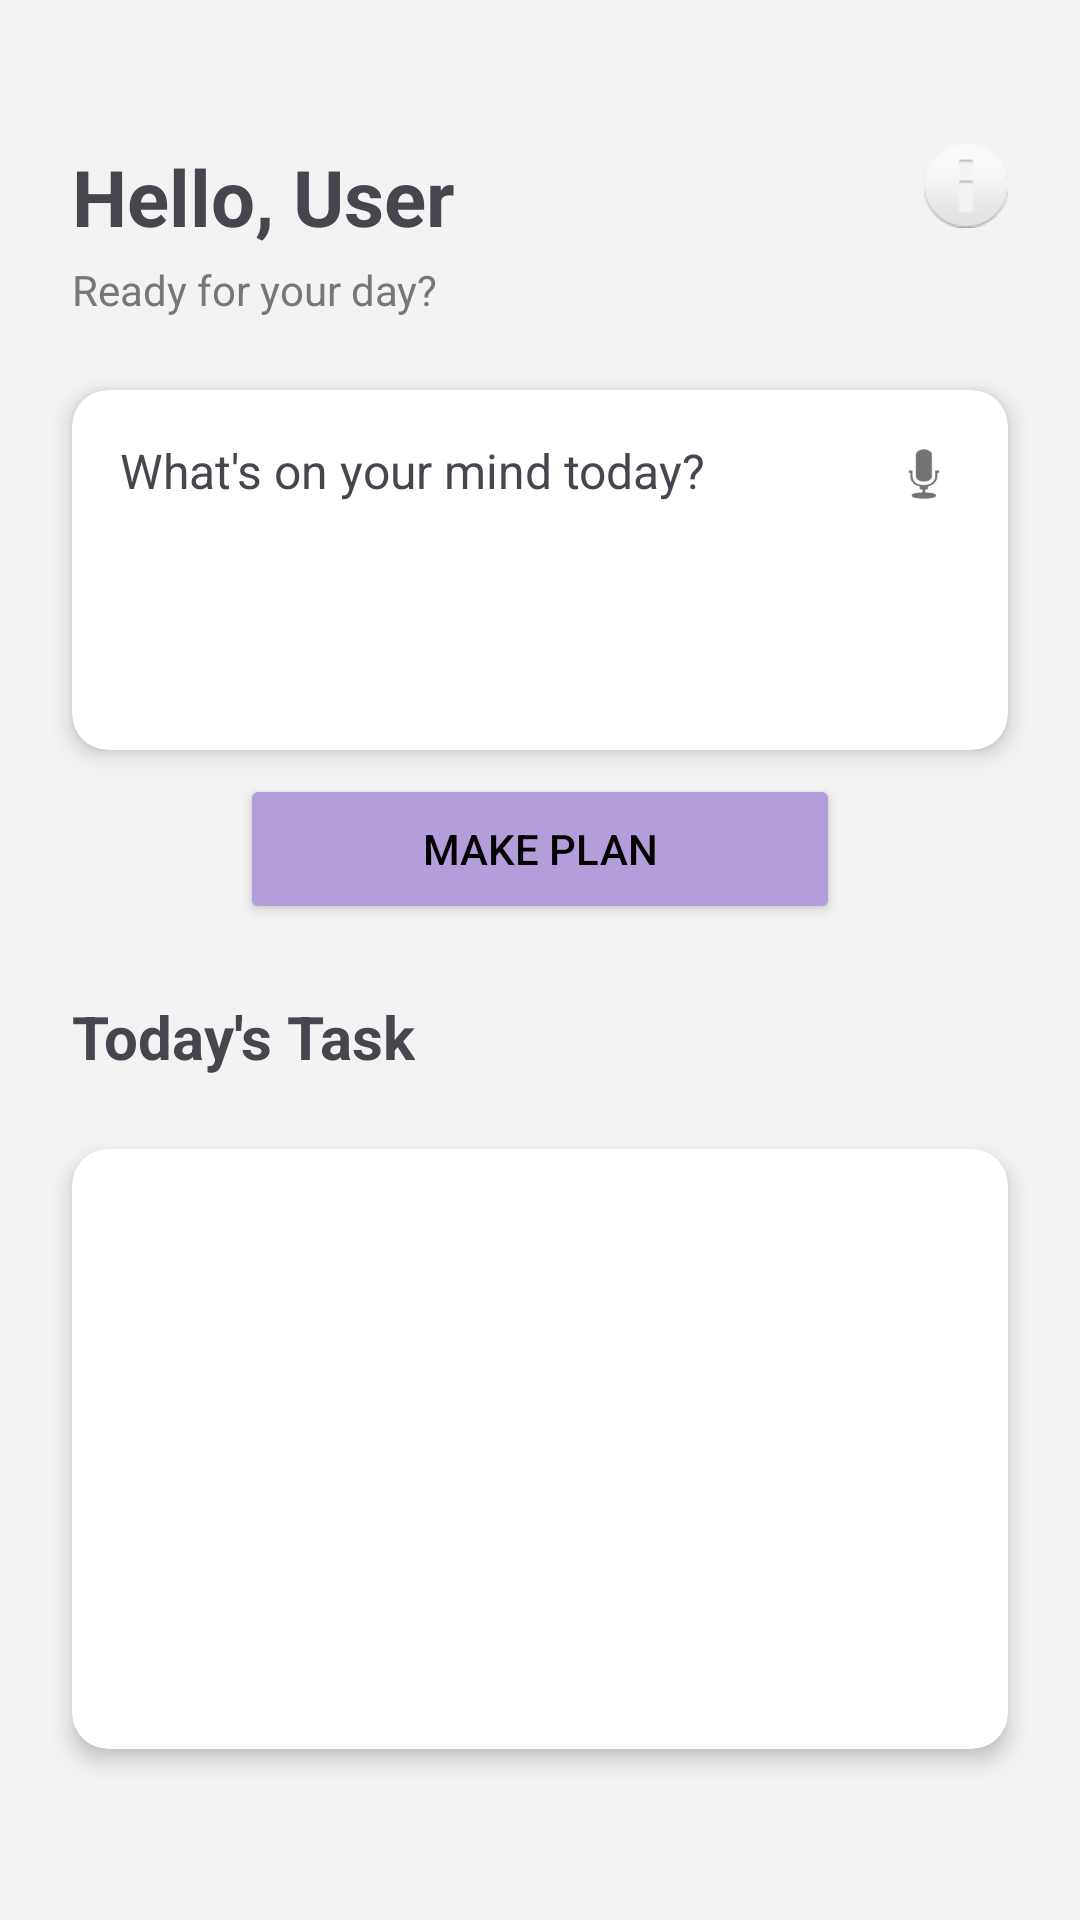

The Android layout XML behind this screen, and the referenced resources:
<!-- AndroidManifest.xml: application theme Theme.CURATOR -->
<!-- res/layout/activity_home.xml -->
<?xml version="1.0" encoding="utf-8"?>
<androidx.constraintlayout.widget.ConstraintLayout
    xmlns:android="http://schemas.android.com/apk/res/android"
    xmlns:app="http://schemas.android.com/apk/res-auto"
    android:layout_width="match_parent"
    android:layout_height="match_parent"
    android:background="#F3F3F3">

    
    <TextView
        android:id="@+id/tvHello"
        android:layout_width="wrap_content"
        android:layout_height="wrap_content"
        android:text="Hello, User"
        android:textSize="26sp"
        android:textStyle="bold"
        android:layout_marginStart="24dp"
        android:layout_marginTop="48dp"
        app:layout_constraintStart_toStartOf="parent"
        app:layout_constraintTop_toTopOf="parent"/>

    
    <TextView
        android:id="@+id/tvReady"
        android:layout_width="wrap_content"
        android:layout_height="wrap_content"
        android:text="Ready for your day?"
        android:textSize="14sp"
        android:textColor="#777777"
        android:layout_marginStart="24dp"
        android:layout_marginTop="4dp"
        app:layout_constraintStart_toStartOf="parent"
        app:layout_constraintTop_toBottomOf="@id/tvHello"/>

    
    <ImageView
        android:id="@+id/imgBell"
        android:layout_width="28dp"
        android:layout_height="28dp"
        android:layout_marginEnd="24dp"
        android:src="@android:drawable/ic_dialog_info"
        app:layout_constraintEnd_toEndOf="parent"
        app:layout_constraintTop_toTopOf="@id/tvHello"/>

    
    <androidx.cardview.widget.CardView
        android:id="@+id/inputCard"
        android:layout_width="0dp"
        android:layout_height="120dp"
        android:layout_margin="24dp"
        app:cardCornerRadius="12dp"
        app:cardElevation="4dp"
        app:layout_constraintTop_toBottomOf="@id/tvReady"
        app:layout_constraintStart_toStartOf="parent"
        app:layout_constraintEnd_toEndOf="parent">

        <RelativeLayout
            android:layout_width="match_parent"
            android:layout_height="match_parent"
            android:padding="16dp">

            <TextView
                android:id="@+id/tvMind"
                android:layout_width="wrap_content"
                android:layout_height="wrap_content"
                android:text="What's on your mind today?"
                android:textSize="16sp"/>

            <ImageView
                android:id="@+id/imgMic"
                android:layout_width="24dp"
                android:layout_height="24dp"
                android:layout_alignParentEnd="true"
                android:src="@android:drawable/ic_btn_speak_now"/>

        </RelativeLayout>

    </androidx.cardview.widget.CardView>

    
    <Button
        android:id="@+id/btnPlan"
        android:layout_width="200dp"
        android:layout_height="50dp"
        android:text="Make Plan"
        android:textColor="#000000"
        android:backgroundTint="#B39DDB"
        android:layout_marginTop="8dp"
        app:layout_constraintTop_toBottomOf="@id/inputCard"
        app:layout_constraintStart_toStartOf="parent"
        app:layout_constraintEnd_toEndOf="parent"/>

    
    <TextView
        android:id="@+id/tvTaskTitle"
        android:layout_width="wrap_content"
        android:layout_height="wrap_content"
        android:text="Today's Task"
        android:textSize="20sp"
        android:textStyle="bold"
        android:layout_marginStart="24dp"
        android:layout_marginTop="24dp"
        app:layout_constraintTop_toBottomOf="@id/btnPlan"
        app:layout_constraintStart_toStartOf="parent"/>

    
    <androidx.cardview.widget.CardView
        android:id="@+id/taskCard"
        android:layout_width="0dp"
        android:layout_height="200dp"
        android:layout_margin="24dp"
        app:cardCornerRadius="12dp"
        app:cardElevation="4dp"
        app:layout_constraintTop_toBottomOf="@id/tvTaskTitle"
        app:layout_constraintStart_toStartOf="parent"
        app:layout_constraintEnd_toEndOf="parent"/>

</androidx.constraintlayout.widget.ConstraintLayout>
<!-- resources referenced by this layout -->
<resources>
  <style name="Theme.CURATOR" parent="Base.Theme.CURATOR" />
  <style name="Base.Theme.CURATOR" parent="Theme.Material3.DayNight.NoActionBar">
          
          <item name="colorPrimary">@color/primaryPurple</item>
          <item name="colorPrimaryDark">@color/darkPurple</item>
          <item name="colorSecondary">@color/lightPurple</item>
          <item name="android:statusBarColor">@color/primaryPurple</item>
          <item name="android:windowLightStatusBar">false</item>
          <item name="android:navigationBarColor">@color/primaryPurple</item>
          <item name="android:windowLightNavigationBar" tools:targetApi="o_mr1">false</item>
          <item name="android:windowBackground">@color/lightPurple</item>
      </style>
  <color name="primaryPurple">#081427</color>
  <color name="darkPurple">#040a1a</color>
  <color name="lightPurple">#c3e0e5</color>
</resources>
